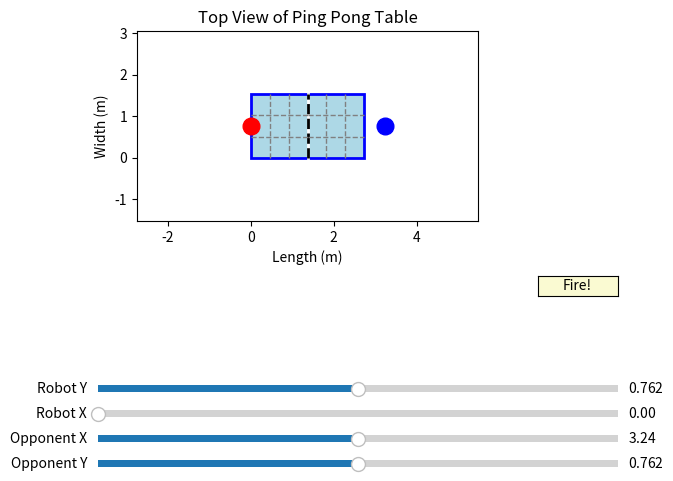

The matplotlib source for this figure:
import matplotlib.pyplot as plt
from matplotlib.widgets import Slider, Button
import numpy as np

def cal_serve_cource(level, oppo_pos, court_size=(2.74, 1.525)):
    """サーブの目標位置を計算（簡易版）"""
    table_length, table_width = court_size
    # レベルに応じたターゲットゾーンの範囲
    offset_map = {1: 0.3, 2: 0.2, 3: 0.15, 4: 0.1, 5: 0.08}
    offset = offset_map.get(level, 0.15)
    
    # 相手の位置に基づいてターゲット位置を決定
    target_x = table_length - offset
    target_y = np.clip(oppo_pos[1] + np.random.uniform(-offset, offset), offset, table_width - offset)
    
    return target_x, target_y

# 卓球台のサイズ（単位: m）
table_length = 2.74
table_width = 1.525
fig, ax = plt.subplots(figsize=(8, 5))
plt.subplots_adjust(bottom=0.5)

# ロボ
robo_pos = (0, table_width / 2)
# 相手
oppo_pos = (table_length + 0.5, table_width / 2)

# 卓球台の枠
rect = plt.Rectangle((0, 0), table_length, table_width, linewidth=2, edgecolor='blue', facecolor='lightblue')
ax.add_patch(rect)

# センターライン
ax.plot([table_length/2, table_length/2], [0, table_width], color='white', linewidth=2)

# ネット
ax.plot([table_length/2, table_length/2], [0, table_width], color='black', linestyle='--', linewidth=2)

# 9分割線（左右コートそれぞれ）
for side in [0, table_length/2]:
    # 縦方向（幅方向）2本
    for i in range(1, 3):
        x = side + (table_length/2) * i / 3
        ax.plot([x, x], [0, table_width], color='gray', linestyle='--', linewidth=1)
    # 横方向（長さ方向）2本
    for i in range(1, 3):
        y = table_width * i / 3
        ax.plot([side, side + table_length/2], [y, y], color='gray', linestyle='--', linewidth=1)

# 軸の設定
ax.set_xlim(-table_length, table_length*2)
ax.set_ylim(-table_width, table_width*2)
ax.set_aspect('equal')
ax.set_title('Top View of Ping Pong Table')
ax.set_xlabel('Length (m)')
ax.set_ylabel('Width (m)')

robo_plot, = ax.plot(robo_pos[0], robo_pos[1], 'ro', markersize=12, label='Robot')
oppo_plot, = ax.plot(oppo_pos[0], oppo_pos[1], 'bo', markersize=12, label='Opponent')
serve_line, = ax.plot([], [], 'g--', linewidth=2, label='Serve Trajectory')
# ウィジェット
axcolor = 'lightgoldenrodyellow'
ax_robo_x = plt.axes([0.25, 0.1, 0.65, 0.03], facecolor=axcolor)
ax_robo_y = plt.axes([0.25, 0.15, 0.65, 0.03], facecolor=axcolor)
slider_robo_x = Slider(ax_robo_x, 'Robot X', 0, table_length, valinit=robo_pos[0])
slider_robo_y = Slider(ax_robo_y, 'Robot Y', 0, table_width, valinit=robo_pos[1])
ax_oppo_x = plt.axes([0.25, 0.05, 0.65, 0.03], facecolor=axcolor)
ax_oppo_y = plt.axes([0.25, 0.0, 0.65, 0.03], facecolor=axcolor)
slider_oppo_x = Slider(ax_oppo_x, 'Opponent X', table_length, table_length + 1.0, valinit=oppo_pos[0])
slider_oppo_y = Slider(ax_oppo_y, 'Opponent Y', 0, table_width, valinit=oppo_pos[1])

ax_fire = plt.axes([0.8, 0.35, 0.1, 0.04])
btn_fire = Button(ax_fire, 'Fire!', color=axcolor, hovercolor='0.975')

def update(val):
    robo_plot.set_data([slider_robo_x.val], [slider_robo_y.val])
    oppo_plot.set_data([slider_oppo_x.val], [slider_oppo_y.val])
    fig.canvas.draw_idle()

def fire(event):
    robo_x = slider_robo_x.val
    robo_y = slider_robo_y.val
    oppo_pos = (slider_oppo_x.val, slider_oppo_y.val)
    target_x, target_y = cal_serve_cource(level=1, oppo_pos=oppo_pos)
    ext_x = target_x + (target_x - robo_x) * 0.5
    ext_y = target_y + (target_y - robo_y) * 0.5
    serve_line.set_data([robo_x, ext_x], [robo_y, ext_y])
    fig.canvas.draw_idle()

btn_fire.on_clicked(fire)
slider_robo_x.on_changed(update)
slider_robo_y.on_changed(update)
slider_oppo_x.on_changed(update)
slider_oppo_y.on_changed(update)

plt.show()